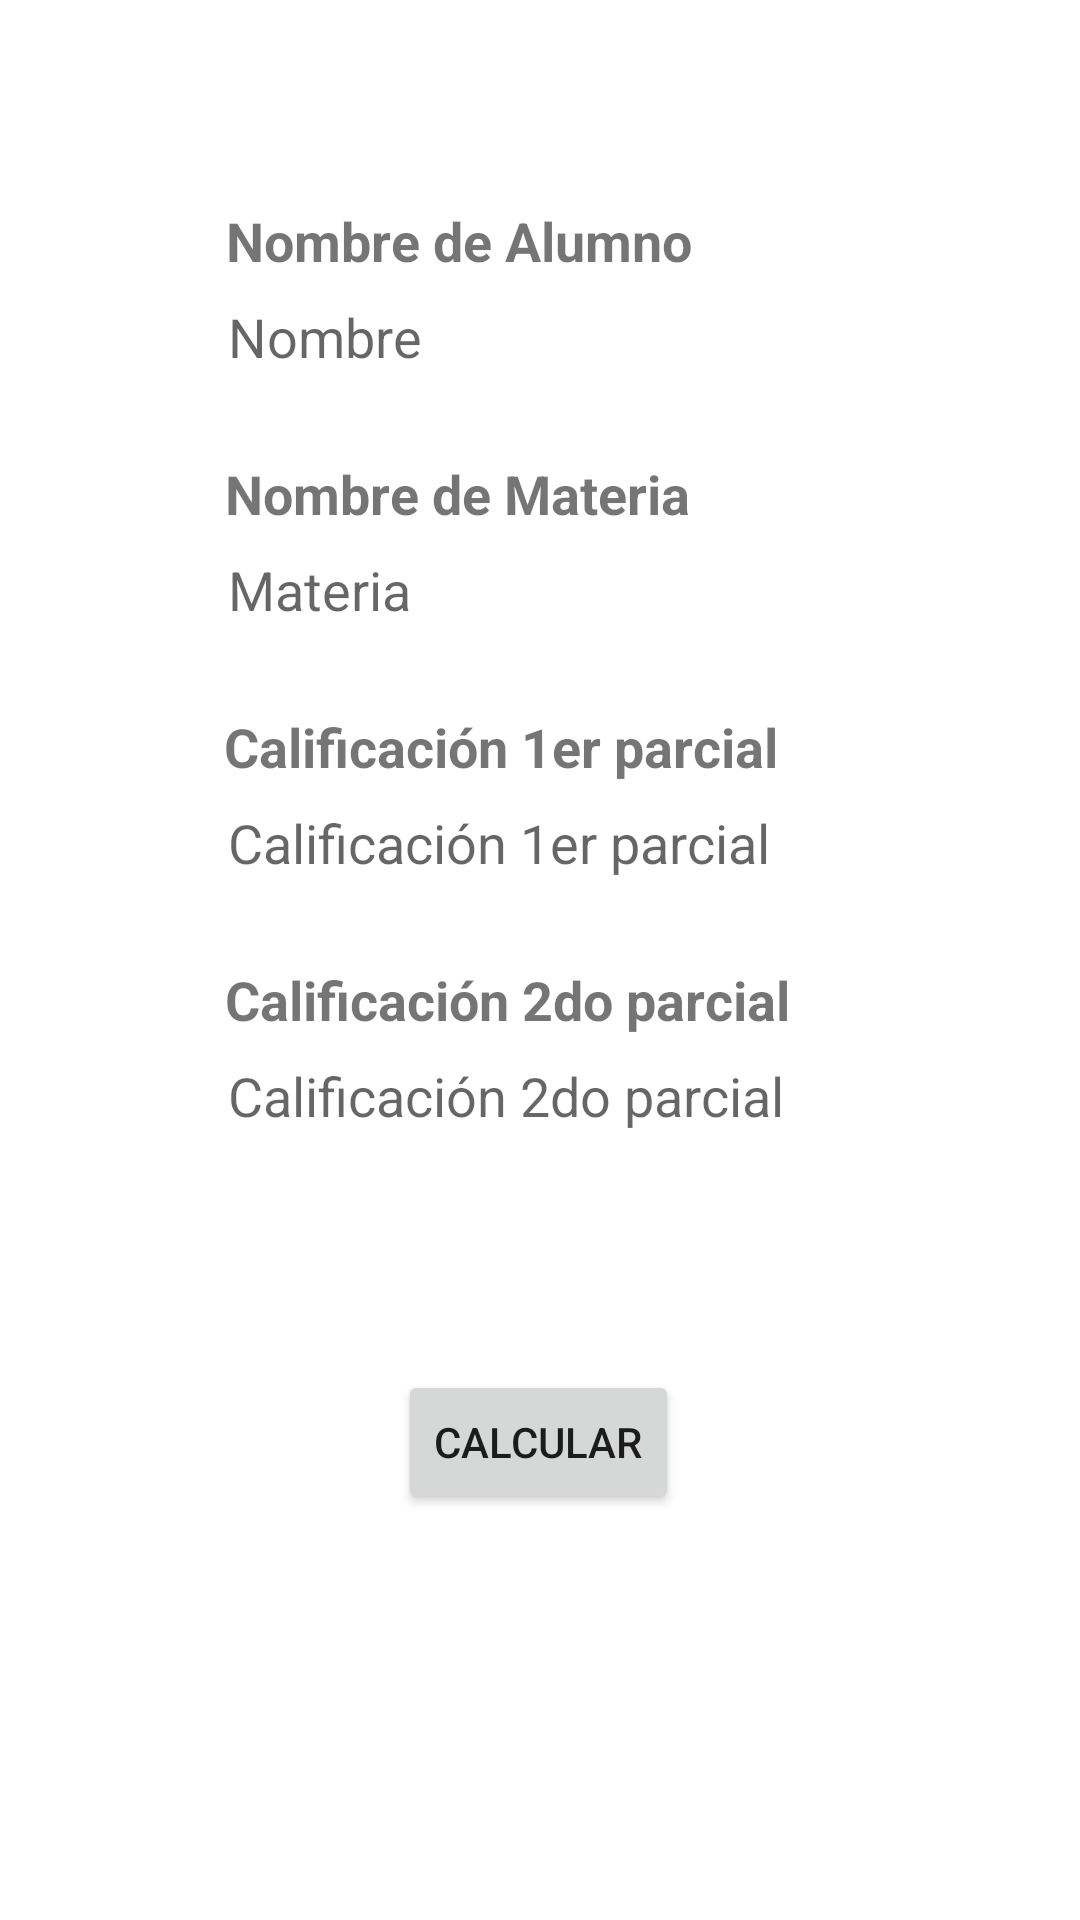

The Android layout XML behind this screen, and the referenced resources:
<!-- AndroidManifest.xml: application theme Theme.FinalAndroid -->
<!-- res/layout/activity_register.xml -->
<?xml version="1.0" encoding="utf-8"?>
<androidx.constraintlayout.widget.ConstraintLayout xmlns:android="http://schemas.android.com/apk/res/android"
    xmlns:app="http://schemas.android.com/apk/res-auto"
    xmlns:tools="http://schemas.android.com/tools"
    android:layout_width="match_parent"
    android:layout_height="match_parent"
    tools:context=".RegisterActivity">

    <TextView
        android:id="@+id/textView"
        android:layout_width="wrap_content"
        android:layout_height="wrap_content"
        android:layout_marginStart="101dp"
        android:layout_marginTop="68dp"
        android:layout_marginEnd="155dp"
        android:text="@string/nombreAlumno"
        android:textAllCaps="false"
        android:textSize="18sp"
        android:textStyle="bold"
        app:layout_constraintEnd_toEndOf="parent"
        app:layout_constraintStart_toStartOf="parent"
        app:layout_constraintTop_toTopOf="parent" />

    <TextView
        android:id="@+id/textView2"
        android:layout_width="wrap_content"
        android:layout_height="wrap_content"
        android:layout_marginStart="101dp"
        android:layout_marginTop="20dp"
        android:layout_marginEnd="156dp"
        android:text="@string/nombreMateria"
        android:textSize="18sp"
        android:textStyle="bold"
        app:layout_constraintEnd_toEndOf="parent"
        app:layout_constraintStart_toStartOf="parent"
        app:layout_constraintTop_toBottomOf="@+id/txtNombre" />

    <TextView
        android:id="@+id/textView3"
        android:layout_width="wrap_content"
        android:layout_height="wrap_content"
        android:layout_marginStart="101dp"
        android:layout_marginTop="20dp"
        android:layout_marginEnd="127dp"
        android:text="@string/cal1er"
        android:textSize="18sp"
        android:textStyle="bold"
        app:layout_constraintEnd_toEndOf="parent"
        app:layout_constraintStart_toStartOf="parent"
        app:layout_constraintTop_toBottomOf="@+id/txtMateria" />

    <TextView
        android:id="@+id/textView4"
        android:layout_width="wrap_content"
        android:layout_height="wrap_content"
        android:layout_marginStart="101dp"
        android:layout_marginTop="20dp"
        android:layout_marginEnd="123dp"
        android:text="@string/Cal2do"
        android:textSize="18sp"
        android:textStyle="bold"
        app:layout_constraintEnd_toEndOf="parent"
        app:layout_constraintStart_toStartOf="parent"
        app:layout_constraintTop_toBottomOf="@+id/txtCal1" />

    <EditText
        android:id="@+id/txtCal1"
        android:layout_width="wrap_content"
        android:layout_height="40dp"
        android:layout_marginStart="100dp"
        android:layout_marginEnd="100dp"
        android:background="@drawable/campos_borde"
        android:ems="10"
        android:hint="@string/cal1er"
        android:inputType="numberDecimal"
        app:layout_constraintEnd_toEndOf="parent"
        app:layout_constraintStart_toStartOf="parent"
        app:layout_constraintTop_toBottomOf="@+id/textView3" />

    <EditText
        android:id="@+id/txtCal2"
        android:layout_width="wrap_content"
        android:layout_height="40dp"
        android:layout_marginStart="100dp"
        android:layout_marginEnd="100dp"
        android:background="@drawable/campos_borde"
        android:ems="10"
        android:hint="@string/Cal2do"
        android:inputType="numberDecimal"
        app:layout_constraintEnd_toEndOf="parent"
        app:layout_constraintStart_toStartOf="parent"
        app:layout_constraintTop_toBottomOf="@+id/textView4" />

    <EditText
        android:id="@+id/txtNombre"
        android:layout_width="wrap_content"
        android:layout_height="40dp"
        android:layout_marginStart="100dp"
        android:layout_marginEnd="100dp"
        android:background="@drawable/campos_borde"
        android:ems="10"
        android:hint="@string/nombre"
        android:inputType="textPersonName"
        app:layout_constraintEnd_toEndOf="parent"
        app:layout_constraintStart_toStartOf="parent"
        app:layout_constraintTop_toBottomOf="@+id/textView" />

    <EditText
        android:id="@+id/txtMateria"
        android:layout_width="wrap_content"
        android:layout_height="40dp"
        android:layout_marginStart="100dp"
        android:layout_marginEnd="100dp"
        android:background="@drawable/campos_borde"
        android:ems="10"
        android:hint="@string/materia"
        android:inputType="textPersonName"
        app:layout_constraintEnd_toEndOf="parent"
        app:layout_constraintStart_toStartOf="parent"
        app:layout_constraintTop_toBottomOf="@+id/textView2" />

    <Button
        android:id="@+id/btnCalcular"
        android:layout_width="wrap_content"
        android:layout_height="wrap_content"
        android:layout_marginTop="20dp"
        android:layout_marginBottom="84dp"
        android:text="@string/calcular"
        app:layout_constraintBottom_toBottomOf="parent"
        app:layout_constraintEnd_toEndOf="parent"
        app:layout_constraintHorizontal_bias="0.498"
        app:layout_constraintStart_toStartOf="parent"
        app:layout_constraintTop_toBottomOf="@+id/txtCal2" />

</androidx.constraintlayout.widget.ConstraintLayout>
<!-- resources referenced by this layout -->
<resources>
  <!-- drawable campos_borde (drawable) -->
  <?xml version="1.0" encoding="utf-8"?>
  <shape xmlns:android="http://schemas.android.com/apk/res/android" android:shape="rectangle">
      <solid android:color="@color/cian_300_75"/>
  
  
      <padding android:left="1dp"
          android:top="1dp"
          android:right="1dp"
          android:bottom="1dp"/>
  
      <corners android:radius="15px"/>
  </shape>
  <string name="Cal2do">Calificación 2do parcial</string>
  <string name="cal1er">Calificación 1er parcial</string>
  <string name="calcular">Calcular</string>
  <string name="materia">Materia</string>
  <string name="nombre">Nombre</string>
  <string name="nombreAlumno">Nombre de Alumno</string>
  <string name="nombreMateria">Nombre de Materia</string>
  <style name="Theme.FinalAndroid" parent="Theme.MaterialComponents.DayNight.NoActionBar">
          
          <item name="colorPrimary">@color/blue_600</item>
          <item name="colorPrimaryVariant">@color/cian_500</item>
          <item name="colorOnPrimary">@color/white</item>
          
          <item name="colorSecondary">@color/blue_300</item>
          <item name="colorSecondaryVariant">@color/cian_200</item>
          <item name="colorOnSecondary">@color/black</item>
          
          <item name="android:statusBarColor" tools:targetApi="l">?attr/colorPrimaryVariant</item>
          
      </style>
  <color name="blue_600">#137FD9</color>
  <color name="cian_500">#5DC1B9</color>
  <color name="white">#FFFFFFFF</color>
  <color name="blue_300">#2196F3</color>
  <color name="cian_200">#B8F0ED</color>
  <color name="black">#FF000000</color>
</resources>
